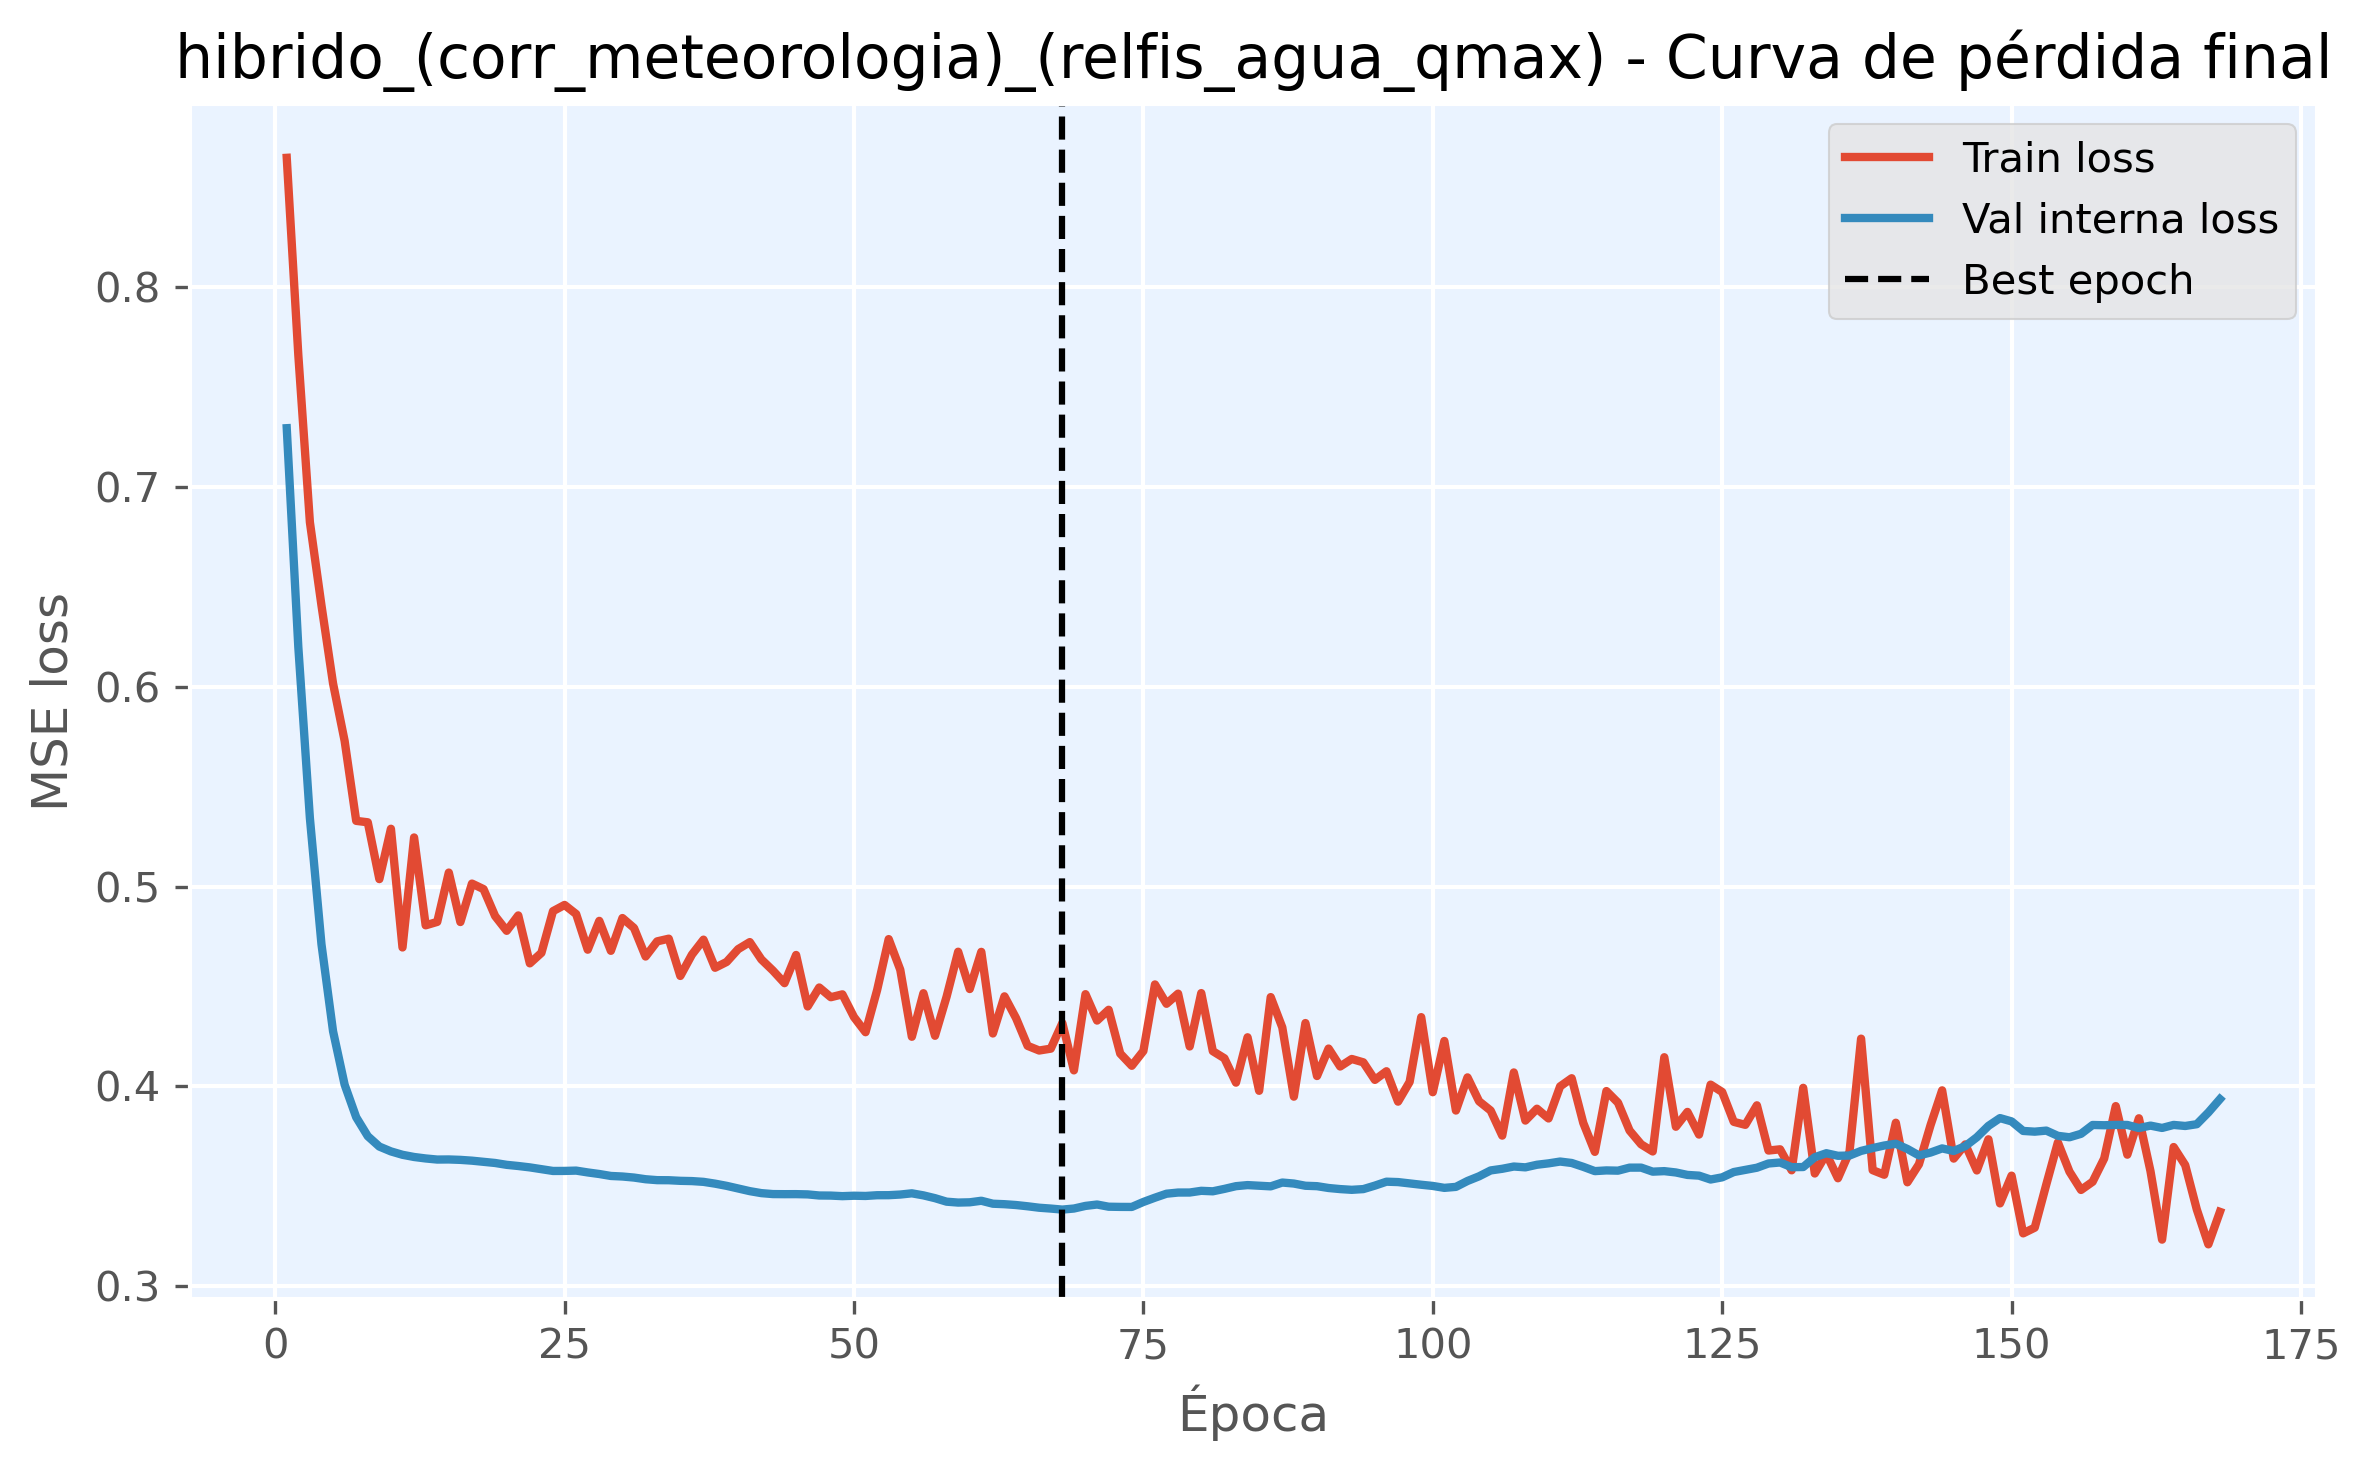

The table this chart was drawn from, first rows:
epoch, train_loss, val_loss, is_best_epoch
1, 0.8649, 0.7295, False
2, 0.7662, 0.6199, False
3, 0.6825, 0.5343, False
4, 0.6408, 0.4711, False
5, 0.6017, 0.4276, False
6, 0.573, 0.4008, False
7, 0.5329, 0.3845, False
8, 0.5322, 0.3751, False
9, 0.5038, 0.3698, False
10, 0.529, 0.3674, False
11, 0.4695, 0.3657, False
12, 0.5246, 0.3646, False
13, 0.4806, 0.3639, False
14, 0.4823, 0.3633, False
15, 0.507, 0.3634, False
16, 0.4823, 0.3632, False
17, 0.5015, 0.3628, False
18, 0.4988, 0.3622, False
19, 0.4853, 0.3616, False
20, 0.4779, 0.3607, False
21, 0.4856, 0.3601, False
22, 0.4616, 0.3594, False
23, 0.4668, 0.3585, False
24, 0.4877, 0.3576, False
25, 0.4908, 0.3577, False
26, 0.4863, 0.3578, False
27, 0.4684, 0.3569, False
28, 0.4829, 0.3561, False
29, 0.4679, 0.3551, False
30, 0.4843, 0.3549, False
31, 0.4793, 0.3543, False
32, 0.465, 0.3535, False
33, 0.4726, 0.353, False
34, 0.4739, 0.353, False
35, 0.4553, 0.3527, False
36, 0.4659, 0.3526, False
37, 0.4734, 0.3522, False
38, 0.4594, 0.3513, False
39, 0.4623, 0.3502, False
40, 0.4687, 0.3488, False
41, 0.4722, 0.3475, False
42, 0.4636, 0.3465, False
43, 0.458, 0.3461, False
44, 0.4517, 0.346, False
45, 0.4658, 0.346, False
46, 0.44, 0.3459, False
47, 0.4495, 0.3454, False
48, 0.4446, 0.3453, False
49, 0.4461, 0.345, False
50, 0.4347, 0.3452, False
51, 0.4271, 0.3451, False
52, 0.4482, 0.3455, False
53, 0.4737, 0.3455, False
54, 0.4584, 0.3458, False
55, 0.4248, 0.3464, False
56, 0.4466, 0.3454, False
57, 0.4253, 0.344, False
58, 0.4449, 0.3423, False
59, 0.4674, 0.3418, False
60, 0.4487, 0.3419, False
... 108 more rows
